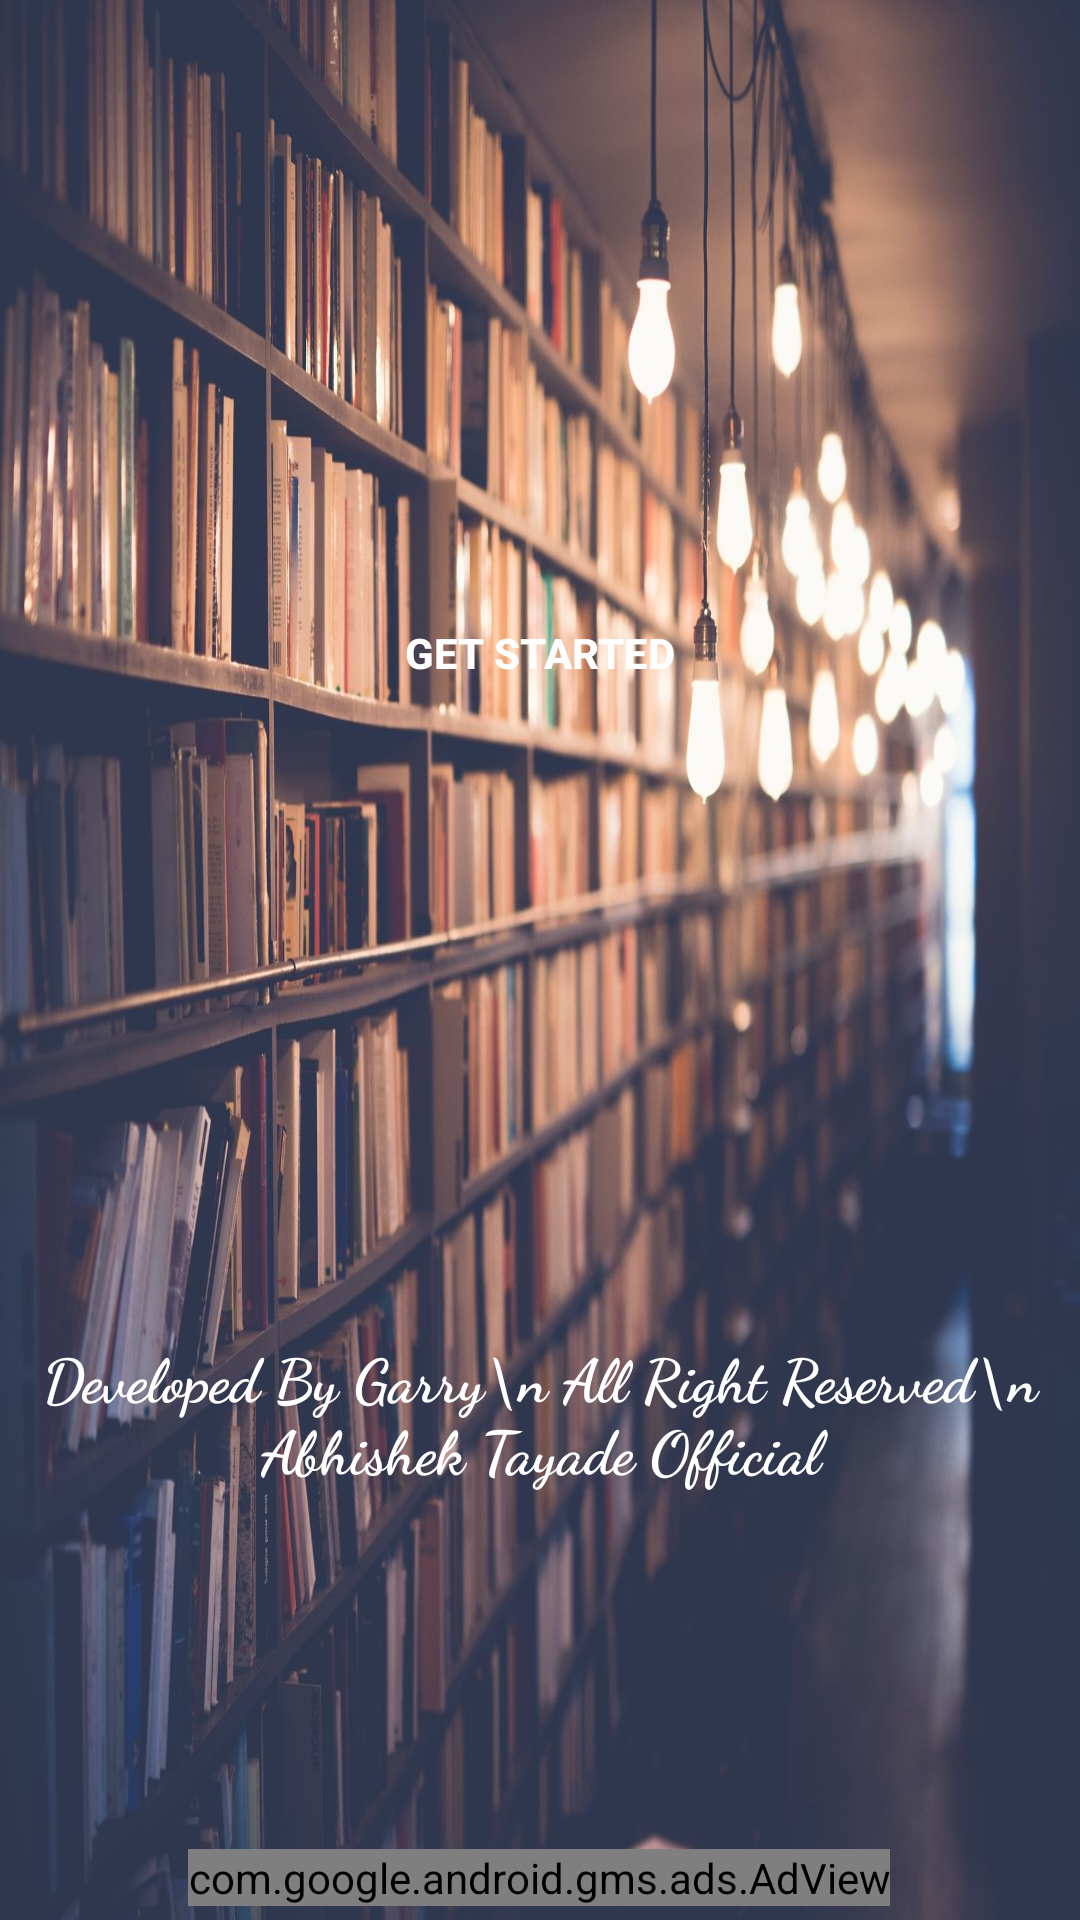

This screen was rendered from an Android layout file. Write that file and the resources it references.
<!-- AndroidManifest.xml: application theme Theme.12thNotes -->
<!-- res/layout/activity_main.xml -->
<?xml version="1.0" encoding="utf-8"?>
<androidx.constraintlayout.widget.ConstraintLayout xmlns:android="http://schemas.android.com/apk/res/android"
    xmlns:app="http://schemas.android.com/apk/res-auto"
    xmlns:tools="http://schemas.android.com/tools"
    android:layout_width="match_parent"
    android:layout_height="match_parent"
    android:background="@drawable/bg"
    tools:context=".MainActivity">


   <TextView
       android:id="@+id/textView2"
       android:layout_width="wrap_content"
       android:layout_height="wrap_content"
       android:fontFamily="cursive"
       android:gravity="center_horizontal"
       android:text="Developed By Garry\n All Right Reserved\n Abhishek Tayade Official"
       android:textAlignment="center"
       android:textColor="@color/White"
       android:textSize="20dp"
       android:textStyle="bold"

       app:layout_constraintBottom_toBottomOf="parent"
       app:layout_constraintEnd_toEndOf="parent"
       app:layout_constraintStart_toStartOf="parent"
       app:layout_constraintTop_toBottomOf="@+id/button1"
       app:layout_constraintVertical_bias="0.587"
       tools:ignore="MissingConstraints" />

   <Button
       android:id="@+id/button1"
       android:layout_width="330dp"
       android:layout_height="wrap_content"
       android:background="@drawable/button"
       android:text="Get Started"
       android:textColor="@color/colorWhite"
       android:textStyle="bold"
       app:layout_constraintBottom_toBottomOf="parent"
       app:layout_constraintEnd_toEndOf="parent"
       app:layout_constraintHorizontal_bias="0.493"
       app:layout_constraintStart_toStartOf="parent"
       app:layout_constraintTop_toTopOf="parent"
       app:layout_constraintVertical_bias="0.327"
       tools:ignore="MissingConstraints" />


   <com.google.android.gms.ads.AdView
       android:id="@+id/adView"
       android:layout_width="wrap_content"
       android:layout_height="wrap_content"
       android:layout_alignParentBottom="true"
       android:layout_centerHorizontal="true"
       app:adSize="FULL_BANNER"
       app:adUnitId="ca-app-pub-6348881793508382/4780753467"
       app:layout_constraintBottom_toBottomOf="parent"
       app:layout_constraintEnd_toEndOf="parent"
       app:layout_constraintHorizontal_bias="0.498"
       app:layout_constraintStart_toStartOf="parent"
       app:layout_constraintTop_toBottomOf="@+id/textView2"
       app:layout_constraintVertical_bias="0.963"
       tools:ignore="MissingConstraints" />


</androidx.constraintlayout.widget.ConstraintLayout>
<!-- resources referenced by this layout -->
<resources>
  <color name="White">#ffffff</color>
  <color name="colorWhite">#ffffff</color>
  <!-- drawable bg: jpg bitmap (drawable-v24, 231392 bytes) -->
  <style name="Theme.12thNotes" parent="Theme.AppCompat.Light.NoActionBar">
  
          <item name="colorPrimary">@color/colorPrimary</item>
          <item name="colorPrimaryDark">@color/colorPrimaryDark</item>
          <item name="colorAccent">@color/colorAccent</item>
  
      </style>
  <color name="colorPrimary">#4a148c</color>
  <color name="colorPrimaryDark">#4a148c</color>
  <color name="colorAccent">#03DAC5</color>
</resources>
